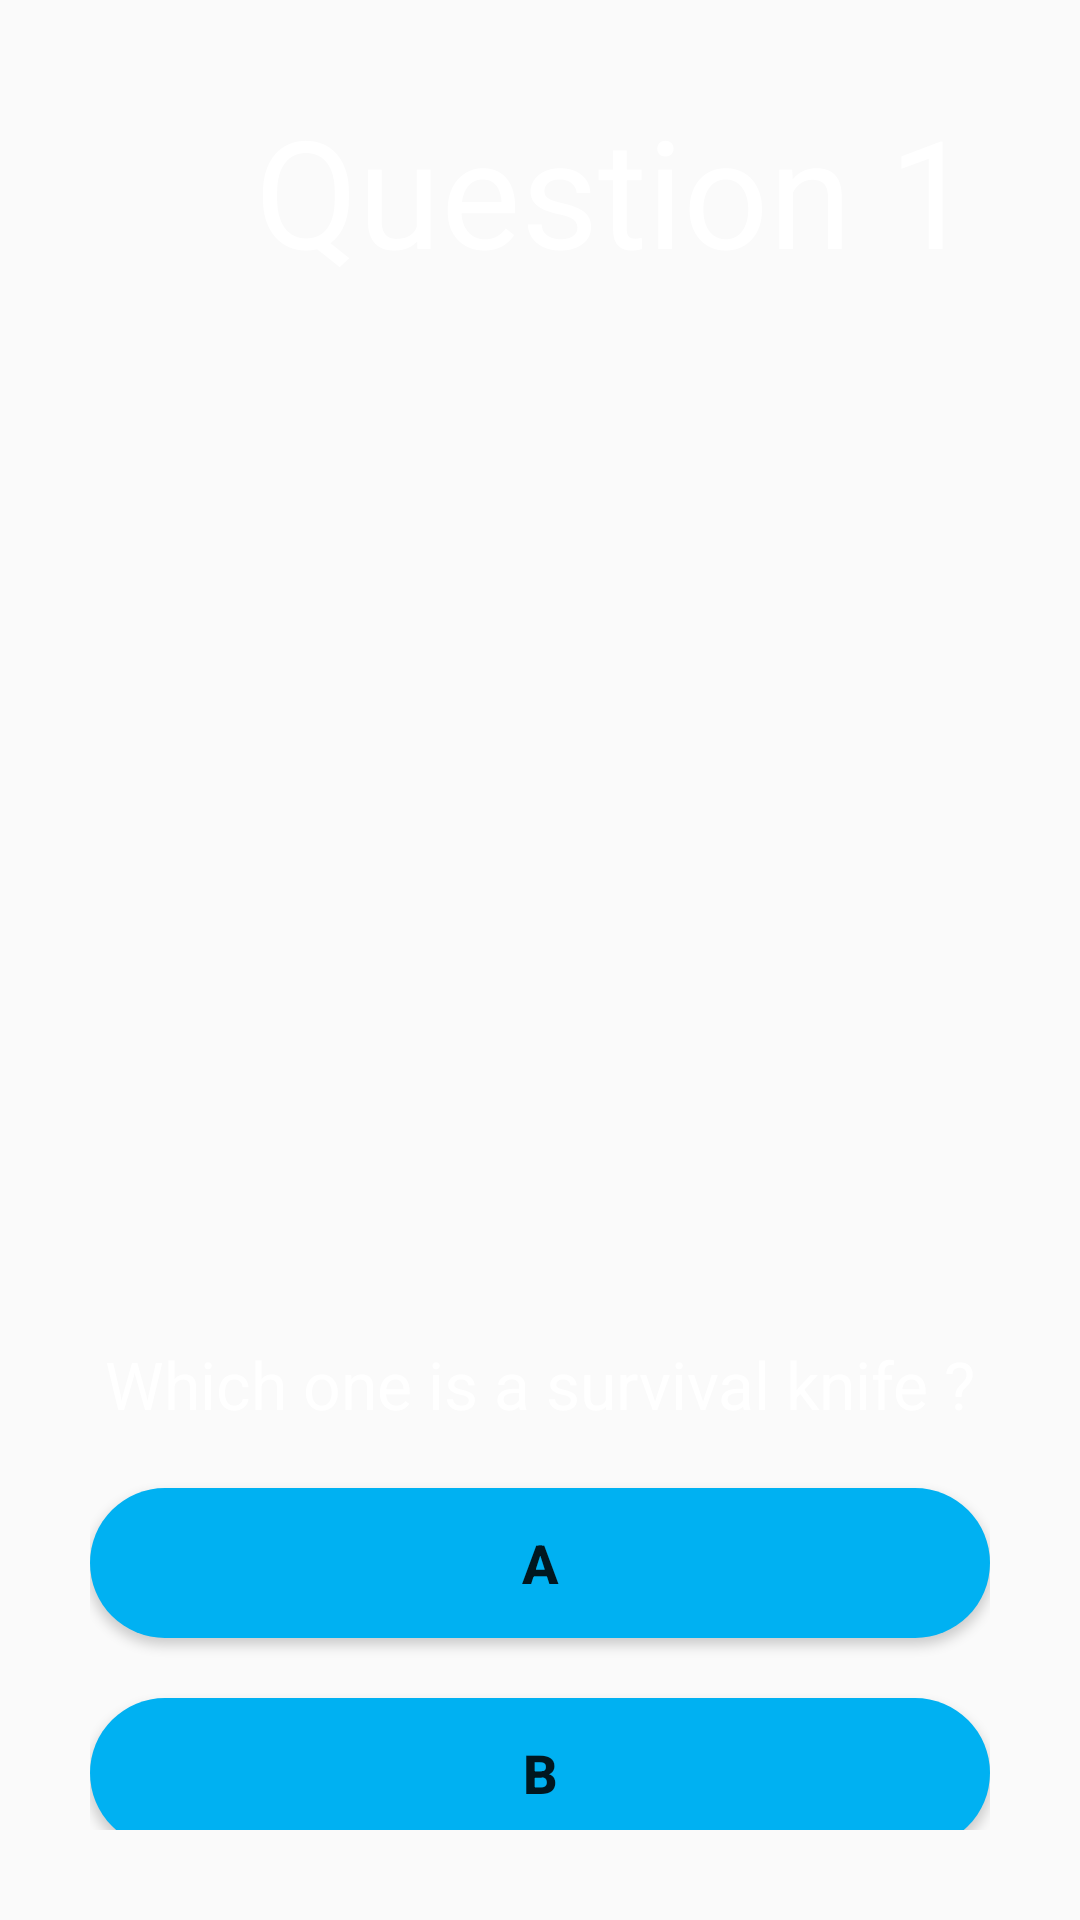

Android layout source for this screen:
<!-- AndroidManifest.xml: application theme Theme.NewQuizzApp_Meftah -->
<!-- res/layout/activity_quizz1.xml -->
<?xml version="1.0" encoding="utf-8"?>
<LinearLayout xmlns:android="http://schemas.android.com/apk/res/android"
    xmlns:app="http://schemas.android.com/apk/res-auto"
    xmlns:tools="http://schemas.android.com/tools"
    android:id="@+id/main"
    android:layout_width="match_parent"
    android:layout_height="match_parent"
    tools:context=".Quizz1"
    android:orientation="vertical"
    android:background="@drawable/background_img">

    <LinearLayout
        android:layout_width="match_parent"
        android:layout_height="match_parent"
        android:layout_margin="30dp"
        android:orientation="vertical">

        <TextView
            android:layout_width="match_parent"
            android:layout_height="wrap_content"
            android:text="Question 1"
            android:paddingLeft="55dp"
            android:textColor="@color/white"
            android:textSize="50dp"/>

        <ImageView
            android:layout_width="match_parent"
            android:layout_height="300dp"
            android:src="@drawable/knives"
            android:layout_marginTop="30dp"/>

        <TextView
            android:layout_width="match_parent"
            android:layout_height="wrap_content"
            android:layout_marginTop="20dp"
            android:text="Which one is a survival knife ?"
            android:textSize="22dp"
            android:textColor="#FFFFFF"
            android:gravity="center"/>

        <Button
            android:id="@+id/BAnswer1"
            android:layout_width="300dp"
            android:layout_height="50dp"
            android:layout_marginTop="20dp"
            android:layout_gravity="center"
            android:background="@drawable/custom_button"
            android:text="A"
            android:textSize="18dp"
            android:textStyle="bold"/>

        <Button
            android:id="@+id/BAnswer2"
            android:layout_width="300dp"
            android:layout_height="50dp"
            android:layout_gravity="center"
            android:layout_marginTop="20dp"
            android:background="@drawable/custom_button"
            android:text="B"
            android:textSize="18dp"
            android:textStyle="bold"/>

        <Button
            android:id="@+id/BAnswer3"
            android:layout_width="300dp"
            android:layout_height="50dp"
            android:layout_marginTop="20dp"
            android:layout_gravity="center"
            android:background="@drawable/custom_button"
            android:text="C"
            android:textSize="18dp"
            android:textStyle="bold"/>
        




    </LinearLayout>





</LinearLayout>
<!-- resources referenced by this layout -->
<resources>
  <!-- drawable custom_button (drawable) -->
  <?xml version="1.0" encoding="utf-8"?>
  <selector xmlns:android="http://schemas.android.com/apk/res/android">
  
     <item android:state_enabled="false" >
         <shape android:shape="rectangle">
             <solid android:color="#00B1F2"/>
             <corners android:radius="35dp"/>
         </shape>
     </item>
  
  </selector>
  <style name="Theme.NewQuizzApp_Meftah" parent="Base.Theme.NewQuizzApp_Meftah" />
  <style name="Base.Theme.NewQuizzApp_Meftah" parent="Theme.AppCompat.Light.NoActionBar">
          
          
      </style>
  <!-- not gathered from this repository: default colours our renderer supplied (Android Studio template values) -->
  <color name="white">#FFFFFFFF</color>
</resources>
